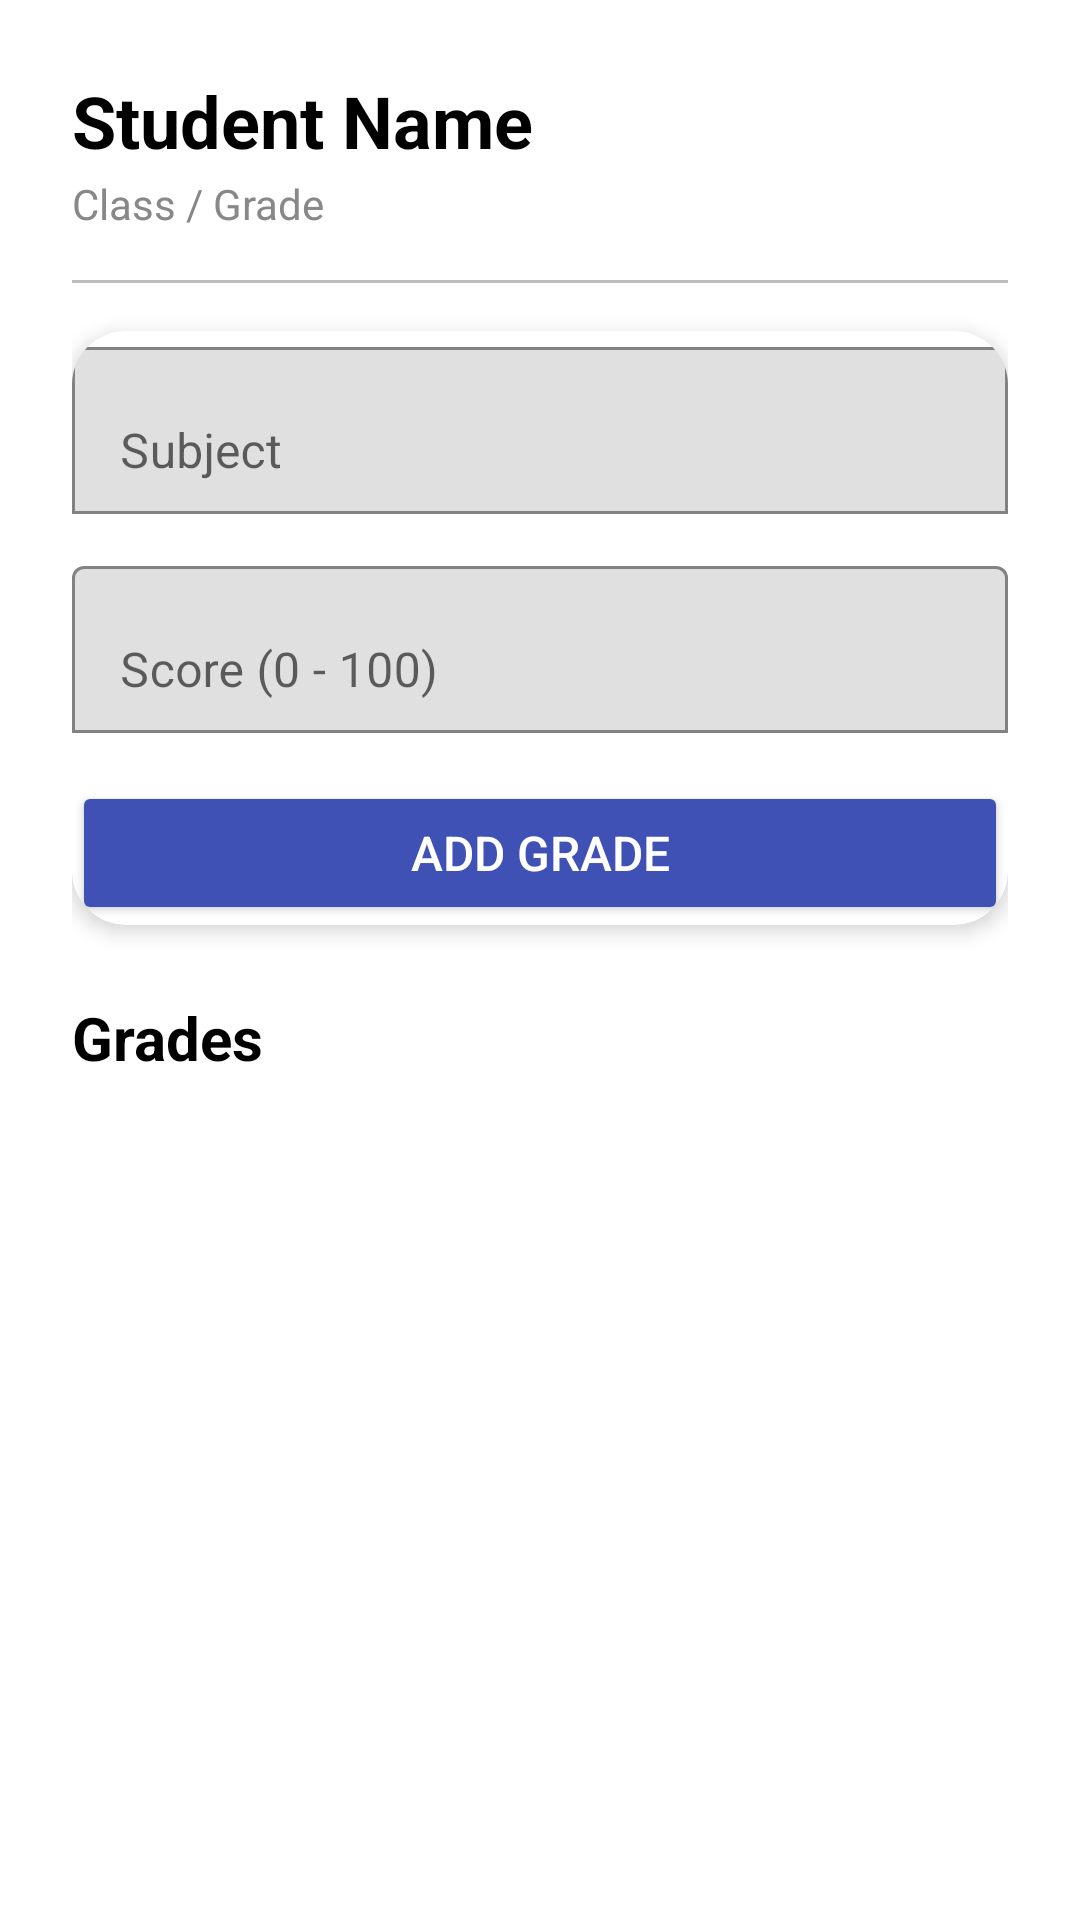

Android layout source for this screen:
<!-- AndroidManifest.xml: application theme Theme.StudentTracker -->
<!-- res/layout/activity_student_details.xml -->
<?xml version="1.0" encoding="utf-8"?>
<ScrollView
    xmlns:android="http://schemas.android.com/apk/res/android"
    xmlns:app="http://schemas.android.com/apk/res-auto"
    android:fillViewport="true"
    android:layout_width="match_parent"
    android:layout_height="match_parent"
    android:background="@color/colorBackground">

    <LinearLayout
        android:orientation="vertical"
        android:padding="24dp"
        android:layout_width="match_parent"
        android:layout_height="wrap_content">

        <TextView
            android:id="@+id/tvStudentName"
            android:text="Student Name"
            android:textSize="24sp"
            android:textStyle="bold"
            android:textColor="@color/colorOnSurface"
            android:layout_width="wrap_content"
            android:layout_height="wrap_content"/>

        <TextView
            android:id="@+id/tvStudentClass"
            android:text="Class / Grade"
            android:textSize="14sp"
            android:textColor="@color/muted"
            android:layout_marginTop="2dp"
            android:layout_width="wrap_content"
            android:layout_height="wrap_content"/>

        <View
            android:layout_marginTop="16dp"
            android:layout_width="match_parent"
            android:layout_height="1dp"
            android:background="@color/colorOutline" />

        <com.google.android.material.card.MaterialCardView
            android:layout_marginTop="16dp"
            android:layout_width="match_parent"
            android:layout_height="wrap_content"
            android:padding="16dp"
            app:cardCornerRadius="18dp"
            app:cardElevation="4dp"
            app:cardBackgroundColor="@color/white">

            <LinearLayout
                android:orientation="vertical"
                android:layout_width="match_parent"
                android:layout_height="wrap_content">

                <com.google.android.material.textfield.TextInputLayout
                    android:layout_width="match_parent"
                    android:layout_height="wrap_content"
                    android:hint="Subject"
                    app:boxBackgroundMode="outline">

                    <com.google.android.material.textfield.TextInputEditText
                        android:id="@+id/etSubject"
                        android:layout_width="match_parent"
                        android:layout_height="wrap_content"/>
                </com.google.android.material.textfield.TextInputLayout>

                <com.google.android.material.textfield.TextInputLayout
                    android:layout_marginTop="12dp"
                    android:layout_width="match_parent"
                    android:layout_height="wrap_content"
                    android:hint="Score (0 - 100)"
                    app:boxBackgroundMode="outline">

                    <com.google.android.material.textfield.TextInputEditText
                        android:id="@+id/etScore"
                        android:inputType="number"
                        android:layout_width="match_parent"
                        android:layout_height="wrap_content"/>
                </com.google.android.material.textfield.TextInputLayout>

                <Button
                    android:id="@+id/btnAddGrade"
                    android:layout_marginTop="16dp"
                    android:layout_width="match_parent"
                    android:layout_height="48dp"
                    android:text="Add Grade"
                    android:textColor="@color/white"
                    android:textSize="16sp"
                    android:backgroundTint="@color/colorPrimary"/>
            </LinearLayout>

        </com.google.android.material.card.MaterialCardView>

        <TextView
            android:text="Grades"
            android:textSize="20sp"
            android:textStyle="bold"
            android:layout_marginTop="24dp"
            android:textColor="@color/colorOnSurface"
            android:layout_width="wrap_content"
            android:layout_height="wrap_content"/>

        <androidx.recyclerview.widget.RecyclerView
            android:id="@+id/recyclerGrades"
            android:layout_marginTop="12dp"
            android:layout_width="match_parent"
            android:layout_height="wrap_content"/>

    </LinearLayout>
</ScrollView>
<!-- resources referenced by this layout -->
<resources>
  <color name="colorBackground">#FFFFFF</color>
  <color name="colorOnSurface">#000000</color>
  <color name="colorOutline">#BDBDBD</color>
  <color name="colorPrimary">#3F51B5</color>
  <color name="muted">#888888</color>
  <color name="white">#FFFFFF</color>
  <style name="Theme.StudentTracker" parent="Theme.MaterialComponents.DayNight.NoActionBar">
          
          <item name="colorPrimary">@color/colorPrimary</item>
          <item name="colorPrimaryVariant">@color/colorPrimaryDark</item>
          <item name="colorSecondary">@color/colorAccent</item>
          <item name="android:statusBarColor">@color/colorPrimaryDark</item>
  
          
          <item name="android:windowBackground">@color/colorBackground</item>
  
          
          <item name="materialCardViewStyle">@style/Widget.StudentTracker.Card</item>
  
          
          <item name="materialButtonStyle">@style/Widget.StudentTracker.Button</item>
      </style>
  <color name="colorPrimaryDark">#303F9F</color>
  <color name="colorAccent">#FF4081</color>
  <style name="Widget.StudentTracker.Card" parent="Widget.MaterialComponents.CardView">
          <item name="cardCornerRadius">16dp</item>
          <item name="cardElevation">6dp</item>
      </style>
  <style name="Widget.StudentTracker.Button" parent="Widget.MaterialComponents.Button">
          <item name="android:background">@drawable/rounded_button</item>
          <item name="android:paddingLeft">18dp</item>
          <item name="android:paddingRight">18dp</item>
          <item name="android:minHeight">48dp</item>
          <item name="android:textColor">@color/white</item>
      </style>
  <!-- drawable rounded_button (drawable) -->
  <?xml version="1.0" encoding="utf-8"?>
  <shape xmlns:android="http://schemas.android.com/apk/res/android"
      android:shape="rectangle">
  
      
      <solid android:color="@color/colorPrimary" />
  
      
      <corners android:radius="12dp" />
  
      
      <stroke
          android:width="1dp"
          android:color="@color/colorPrimaryDark" />
  </shape>
</resources>
